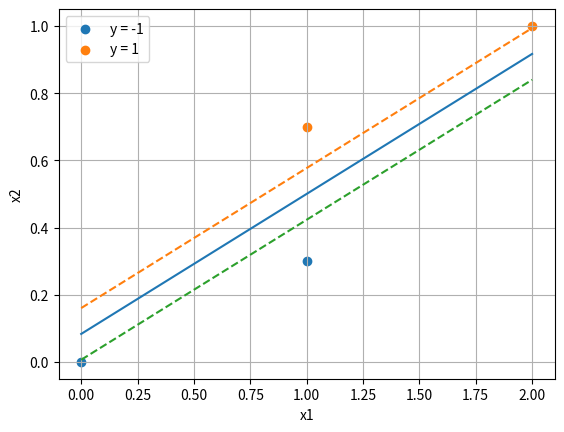

The matplotlib source for this figure:
import numpy as np
import matplotlib.pyplot as plt
import math

x1 = np.array([0, 1, 1, 2])
x2 = np.array([0, 0.3, 0.7, 1])
y = np.array([-1, -1, 1, 1])

x = np.linspace(-3, 4, 2)
z = (-0.2 -x1) / -2.4
m = 0.2 / (np.sqrt(1 + 2.4 ** 2))

plt.scatter(x1[:2], x2[:2])
plt.scatter(x1[2:], x2[2:])
plt.xlabel('x1')
plt.ylabel('x2')
plt.legend(['y = -1', 'y = 1'])

plt.plot(x1, z)
plt.plot(x1, z + m, '--')
plt.plot(x1, z - m, '--')
plt.grid()
plt.show()
print()